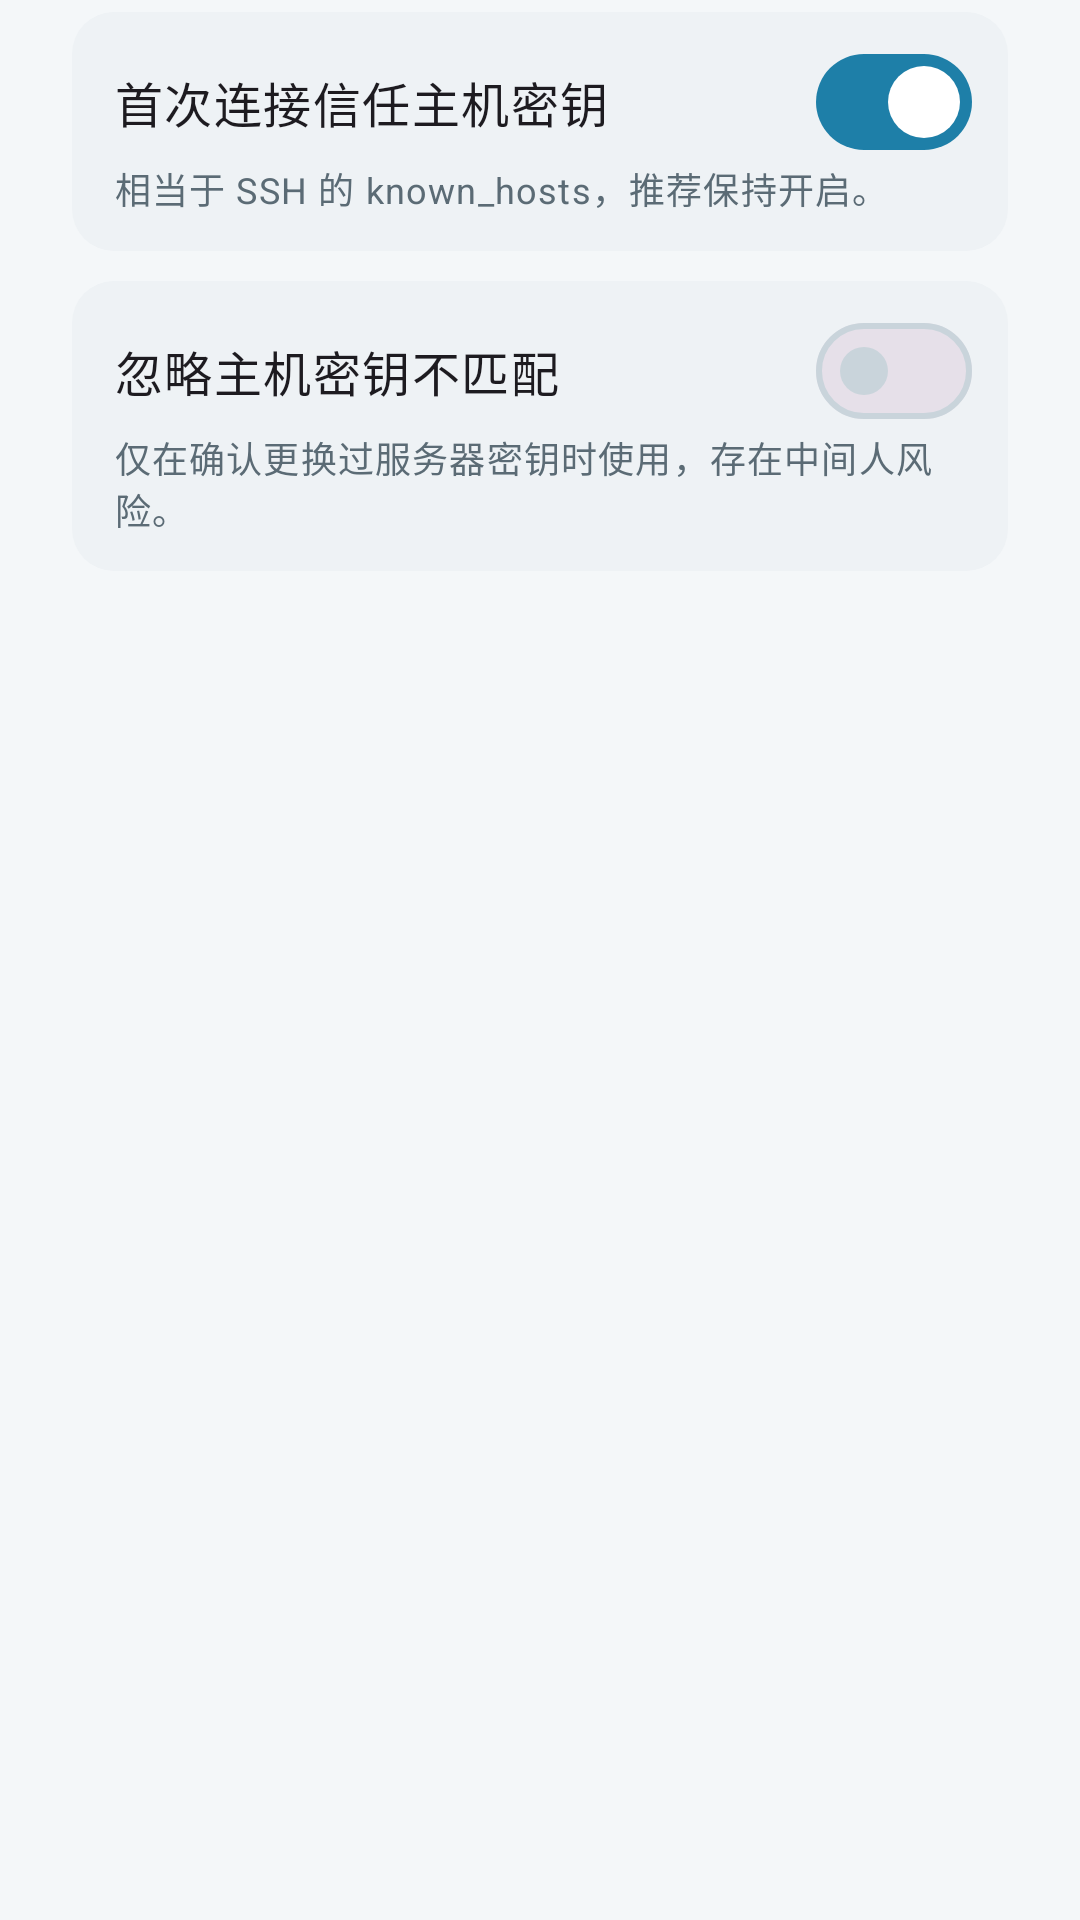

This screen was rendered from an Android layout file. Write that file and the resources it references.
<!-- AndroidManifest.xml: application theme Theme.ALiteSsh -->
<!-- res/layout/dialog_advanced.xml -->
<?xml version="1.0" encoding="utf-8"?>
<LinearLayout xmlns:android="http://schemas.android.com/apk/res/android"
    android:layout_width="match_parent"
    android:layout_height="wrap_content"
    android:orientation="vertical"
    android:paddingStart="@dimen/dialog_padding"
    android:paddingTop="4dp"
    android:paddingEnd="@dimen/dialog_padding"
    android:paddingBottom="8dp">

    <LinearLayout
        android:layout_width="match_parent"
        android:layout_height="wrap_content"
        android:background="@drawable/bg_dialog_block"
        android:orientation="vertical"
        android:paddingStart="14dp"
        android:paddingTop="10dp"
        android:paddingEnd="12dp"
        android:paddingBottom="10dp">

        <com.google.android.material.materialswitch.MaterialSwitch
            android:id="@+id/tofuSwitch"
            android:layout_width="match_parent"
            android:layout_height="wrap_content"
            android:checked="true"
            android:minHeight="40dp"
            android:text="@string/tofu"
            android:textAppearance="@style/TextAppearance.Material3.BodyLarge" />

        <TextView
            android:layout_width="match_parent"
            android:layout_height="wrap_content"
            android:layout_marginEnd="8dp"
            android:paddingBottom="2dp"
            android:text="@string/tofu_helper"
            android:textAppearance="@style/TextAppearance.Material3.BodySmall"
            android:textColor="@color/on_surface_variant" />
    </LinearLayout>

    <LinearLayout
        android:layout_width="match_parent"
        android:layout_height="wrap_content"
        android:layout_marginTop="10dp"
        android:background="@drawable/bg_dialog_block"
        android:orientation="vertical"
        android:paddingStart="14dp"
        android:paddingTop="10dp"
        android:paddingEnd="12dp"
        android:paddingBottom="10dp">

        <com.google.android.material.materialswitch.MaterialSwitch
            android:id="@+id/skipMismatchSwitch"
            android:layout_width="match_parent"
            android:layout_height="wrap_content"
            android:minHeight="40dp"
            android:text="@string/skip_mismatch"
            android:textAppearance="@style/TextAppearance.Material3.BodyLarge" />

        <TextView
            android:layout_width="match_parent"
            android:layout_height="wrap_content"
            android:layout_marginEnd="8dp"
            android:paddingBottom="2dp"
            android:text="@string/skip_mismatch_helper"
            android:textAppearance="@style/TextAppearance.Material3.BodySmall"
            android:textColor="@color/on_surface_variant" />
    </LinearLayout>

    <TextView
        android:id="@+id/currentVersion"
        android:layout_width="match_parent"
        android:layout_height="wrap_content"
        android:layout_marginTop="12dp"
        android:textAppearance="@style/TextAppearance.Material3.BodySmall"
        android:textColor="@color/on_surface_variant" />
</LinearLayout>
<!-- resources referenced by this layout -->
<resources>
  <color name="on_surface_variant">#5B6B75</color>
  <dimen name="dialog_padding">24dp</dimen>
  <!-- drawable bg_dialog_block (drawable) -->
  <?xml version="1.0" encoding="utf-8"?>
  <shape xmlns:android="http://schemas.android.com/apk/res/android"
      android:shape="rectangle">
      <solid android:color="@color/surface_container" />
      <corners android:radius="14dp" />
  </shape>
  <string name="skip_mismatch">忽略主机密钥不匹配</string>
  <string name="skip_mismatch_helper">仅在确认更换过服务器密钥时使用，存在中间人风险。</string>
  <string name="tofu">首次连接信任主机密钥</string>
  <string name="tofu_helper">相当于 SSH 的 known_hosts，推荐保持开启。</string>
  <color name="surface_container">#EEF2F5</color>
  <color name="seed">#1E7FA8</color>
  <color name="on_seed">#FFFFFF</color>
  <color name="hero_connecting_bg">#E7F3F8</color>
  <color name="on_surface">#142026</color>
  <color name="status_error">#C62828</color>
  <color name="page_background">#F4F7F9</color>
  <color name="surface">#FFFFFF</color>
  <color name="outline">#C9D4DB</color>
  <color name="outline_variant">#E3EAEE</color>
  <style name="ThemeOverlay.ALiteSsh.Dialog" parent="ThemeOverlay.Material3.MaterialAlertDialog">
          <item name="colorPrimary">@color/seed</item>
          <item name="android:dialogPreferredPadding">24dp</item>
          <item name="shapeAppearanceOverlay">@style/ShapeAppearance.ALiteSsh.Dialog</item>
      </style>
  <style name="Widget.ALiteSsh.Card" parent="Widget.Material3.CardView.Outlined">
          <item name="cardCornerRadius">16dp</item>
          <item name="cardElevation">0dp</item>
          <item name="strokeWidth">1dp</item>
          <item name="strokeColor">@color/outline_variant</item>
          <item name="cardBackgroundColor">@color/surface</item>
      </style>
  <style name="Widget.ALiteSsh.TextInputLayout" parent="Widget.Material3.TextInputLayout.OutlinedBox.Dense">
          <item name="boxCornerRadiusTopStart">10dp</item>
          <item name="boxCornerRadiusTopEnd">10dp</item>
          <item name="boxCornerRadiusBottomStart">10dp</item>
          <item name="boxCornerRadiusBottomEnd">10dp</item>
      </style>
  <style name="ThemeOverlay.ALiteSsh.BottomSheet" parent="ThemeOverlay.Material3.BottomSheetDialog">
          <item name="colorPrimary">@color/seed</item>
      </style>
  <style name="ShapeAppearance.ALiteSsh.Dialog" parent="ShapeAppearance.Material3.Corner.ExtraLarge">
          <item name="cornerSize">20dp</item>
      </style>
</resources>
